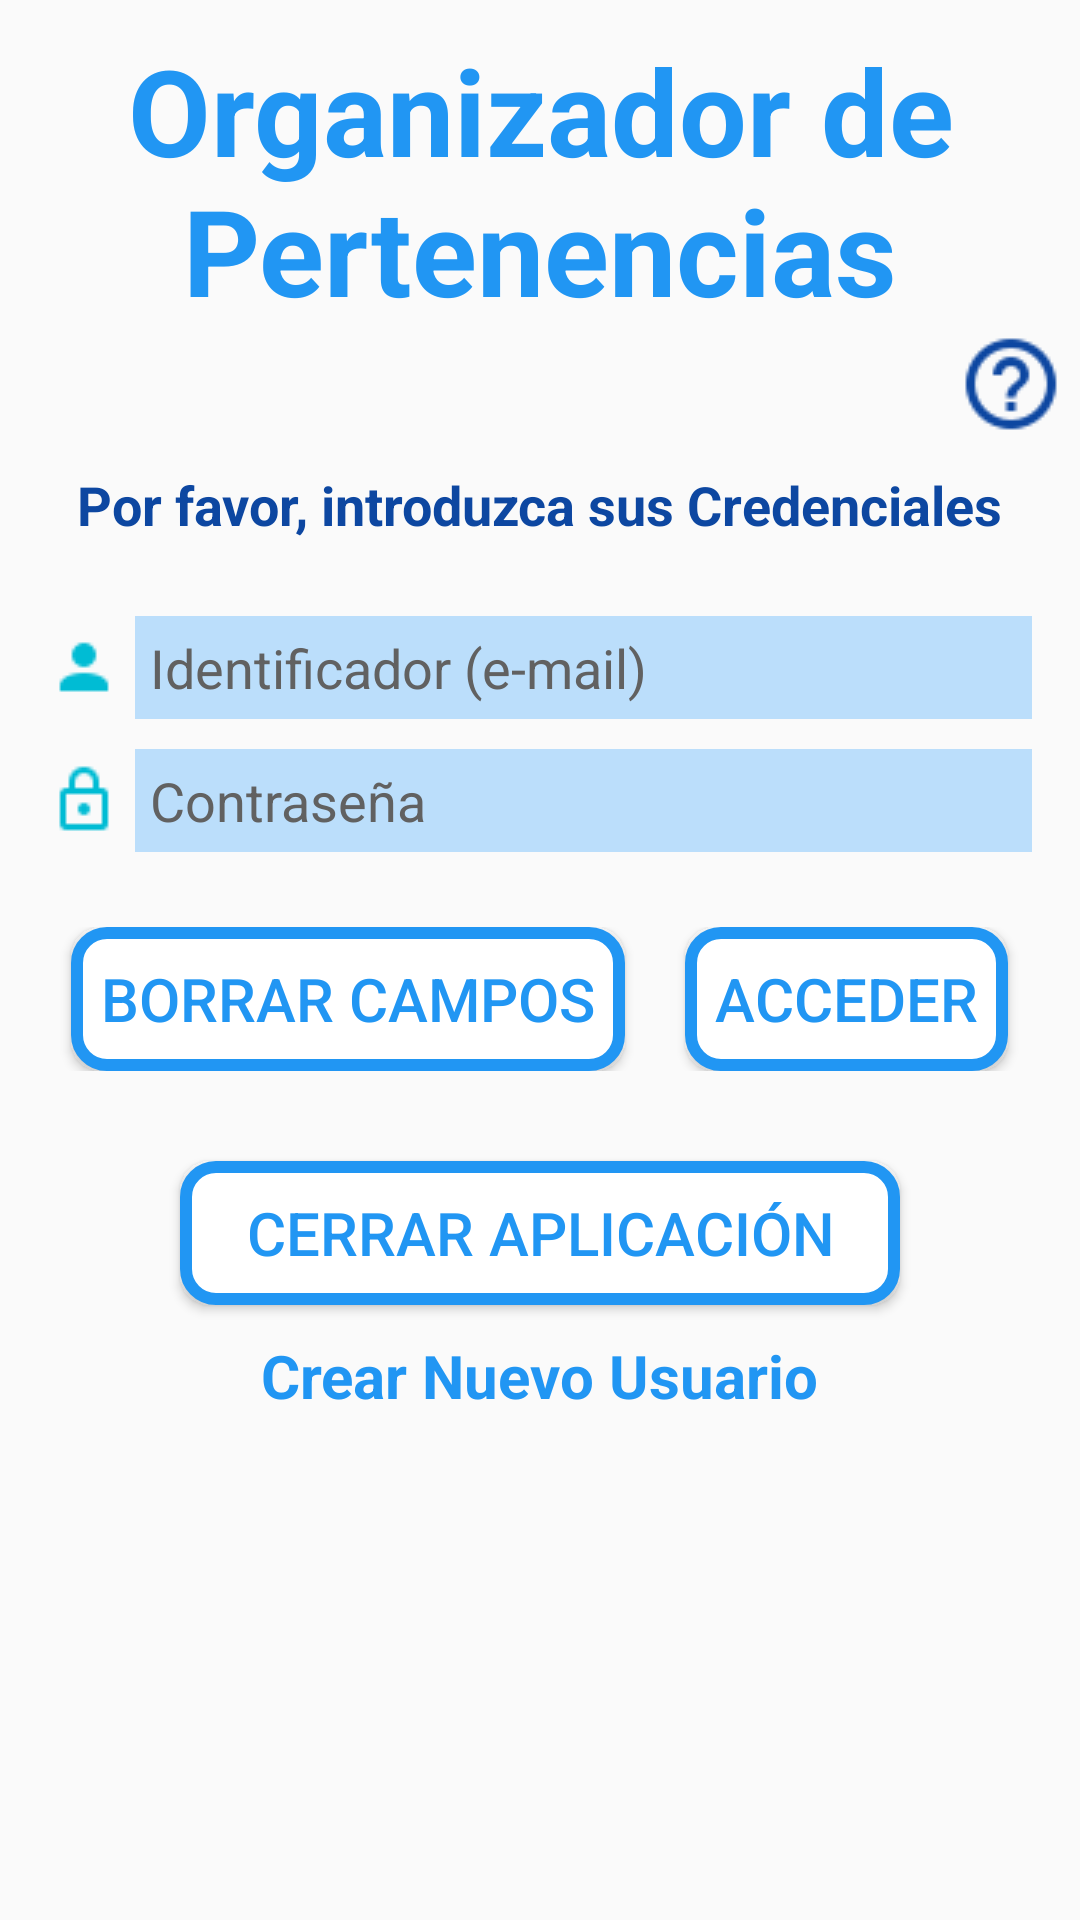

Produce the Android XML layout that renders to this screen, including the resource entries it uses.
<!-- AndroidManifest.xml: application theme AppTheme -->
<!-- res/layout/activity_login.xml -->
<?xml version="1.0" encoding="utf-8"?>
<RelativeLayout xmlns:android="http://schemas.android.com/apk/res/android"
    xmlns:app="http://schemas.android.com/apk/res-auto"
    xmlns:tools="http://schemas.android.com/tools"
    style="@style/match_match"
    tools:context=".LoginActivity">

    <TextView
        android:id = "@+id/login_titulo"
        style = "@style/estilo_comun_textos"
        android:textSize = "40sp"
        android:layout_alignParentTop = "true"
        android:textAlignment = "center"
        android:text = "@string/organizador_de_pertenencias"/>

    <ImageView
        android:id="@+id/login_icono_ayuda"
        style="@style/estilo_ayuda"
        android:layout_below="@+id/login_titulo"/>

    <TextView
        android:id="@+id/login_subtitulo"
        style="@style/estilo_comun_textos"
        android:layout_below="@+id/login_icono_ayuda"
        android:textColor="@color/colorPrimaryDark"
        android:text="@string/por_favor_introduzca_sus_credenciales" />

    <LinearLayout
        android:id = "@+id/login_grupo_cajas"
        style="@style/estilo_linear_cajas"
        android:layout_below="@+id/login_subtitulo">

        <RelativeLayout
            style="@style/match_wrap">

            <ImageView
                android:id="@+id/login_icono_identificador"
                style="@style/estilo_iconos"
                android:src="@mipmap/account"/>

            <EditText
                android:id="@+id/login_caja_identificador"
                android:layout_toRightOf="@+id/login_icono_identificador"
                style="@style/estilo_cajas"
                android:hint="@string/identificador_e_mail"
                android:inputType="textEmailAddress" />
        </RelativeLayout>

        <RelativeLayout
            style="@style/match_wrap">

            <ImageView
                android:id="@+id/login_icono_pass"
                style="@style/estilo_iconos"
                android:src="@mipmap/iconopass"/>

            <EditText
                android:id="@+id/login_caja_pass"
                android:layout_toRightOf="@+id/login_icono_pass"
                style="@style/estilo_cajas"
                android:hint="@string/contrase_a"
                android:inputType="textPassword" />

        </RelativeLayout>

    </LinearLayout>

    <LinearLayout
        android:id = "@+id/login_grupo_botones"
        style = "@style/estilo_linear_botones_cajas"
        android:layout_below = "@+id/login_grupo_cajas">

    <Button
        android:id="@+id/login_boton_borrar"
        style="@style/estilo_botones"
        android:layout_marginLeft="20dp"
        android:text="@string/borrar_campos"
        android:onClick="borrarCajas"/>

    <Button
        android:id="@+id/login_boton_acceso"
        style="@style/estilo_botones"
        android:layout_marginRight="20dp"
        android:text="@string/acceder"
        android:onClick="acceder"/>
    </LinearLayout>

    <Button
        android:id="@+id/login_boton_cerrar"
        style="@style/estilo_boton"
        android:layout_below="@+id/login_grupo_botones"
        android:text="@string/cerrar_aplicaci_n"
        android:onClick="cerrarApp"/>

    <TextView
        android:id="@+id/login_nuevo_usuario"
        style="@style/estilo_comun_textos"
        android:layout_below="@+id/login_boton_cerrar"
        android:text="@string/crear_nuevo_usuario"
        android:textSize="20sp"
        android:onClick="crearNuevoUsuario"/>
</RelativeLayout>
<!-- resources referenced by this layout -->
<resources>
  <color name="colorPrimaryDark">#0D47A1</color>
  <string name="acceder">Acceder</string>
  <string name="borrar_campos">Borrar campos</string>
  <string name="cerrar_aplicaci_n">Cerrar aplicación</string>
  <string name="contrase_a">Contraseña</string>
  <string name="crear_nuevo_usuario">Crear Nuevo Usuario</string>
  <string name="identificador_e_mail">Identificador (e-mail)</string>
  <string name="organizador_de_pertenencias">Organizador de Pertenencias</string>
  <string name="por_favor_introduzca_sus_credenciales">Por favor, introduzca sus Credenciales</string>
  <style name="estilo_ayuda" parent="wrap_wrap">
          <item name="android:src">@mipmap/iconoayuda</item>
          <item name="android:layout_alignParentRight">true</item>
          <item name="android:layout_marginRight">5dp</item>
          <item name="android:layout_gravity">right</item>
          <item name="android:onClick">ayuda</item>
      </style>
  <style name="estilo_boton" parent="match_wrap">
          <item name="android:layout_marginTop">30dp</item>
          <item name="android:layout_marginLeft">60dp</item>
          <item name="android:layout_marginRight">60dp</item>
          <item name="android:textColor">@color/colorPrimary</item>
          <item name="android:textSize">20sp</item>
          <item name="android:background">@drawable/presionarboton</item>
      </style>
  <style name="estilo_botones" parent="wrap_wrap">
          <item name="android:background">@drawable/presionarboton</item>
          <item name="android:layout_marginLeft">20dp</item>
          <item name="android:textColor">@color/colorPrimary</item>
          <item name="android:padding">10dp</item>
          <item name="android:textSize">20sp</item>
      </style>
  <style name="estilo_comun_textos" parent="wrap_wrap">
          <item name="android:layout_marginTop">10dp</item>
          <item name="android:textColor">@color/colorPrimary</item>
          <item name="android:layout_centerHorizontal">true</item>
          <item name="android:textSize">18sp</item>
          <item name="android:textStyle">bold</item>
      </style>
  <style name="estilo_iconos" parent="wrap_wrap">
          <item name="android:layout_centerVertical">true</item>
      </style>
  <style name="estilo_linear_botones_cajas" parent="wrap_wrap">
          <item name="android:layout_marginTop">20dp</item>
          <item name="android:orientation">horizontal</item>
          <item name="android:layout_centerHorizontal">true</item>
      </style>
  <style name="estilo_linear_cajas" parent="match_wrap">
          <item name="android:layout_marginLeft">16dp</item>
          <item name="android:layout_marginRight">16dp</item>
          <item name="android:layout_marginTop">20dp</item>
          <item name="android:orientation">vertical</item>
      </style>
  <style name="match_match">
          <item name="android:layout_width">match_parent</item>
          <item name="android:layout_height">match_parent</item>
      </style>
  <style name="match_wrap">
          <item name="android:layout_width">match_parent</item>
          <item name="android:layout_height">wrap_content</item>
      </style>
  <style name="AppTheme" parent="Theme.AppCompat.Light.DarkActionBar">
          <item name="colorPrimary">@color/colorPrimary</item>
          <item name="colorPrimaryDark">@color/colorPrimaryDark</item>
          <item name="colorAccent">@color/colorAccent</item>
      </style>
  <style name="wrap_wrap">
          <item name="android:layout_width">wrap_content</item>
          <item name="android:layout_height">wrap_content</item>
      </style>
  <color name="colorPrimary">#2196F3</color>
  <color name="colorHint">#616161</color>
  <color name="colorPrimarySoft">#BBDEFB</color>
  <color name="colorAccent">@android:color/white</color>
</resources>
